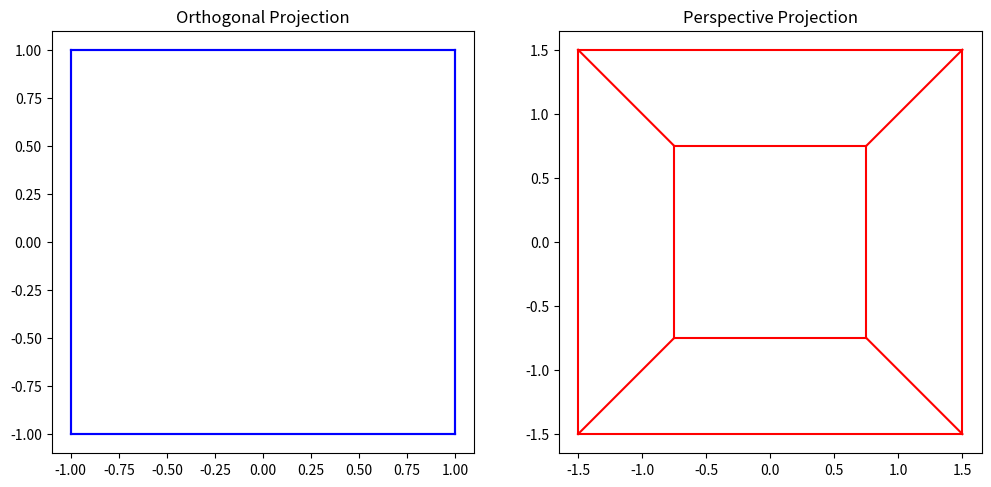

Source code (Python):
import numpy as np
import matplotlib.pyplot as plt


cube_vertices = np.array([
    [-1, -1, -1],
    [1, -1, -1],
    [1,  1, -1],
    [-1, 1, -1],
    [-1, -1,  1],
    [1, -1,  1],
    [1,  1,  1],
    [-1, 1,  1]
])


cube_edges = [
    (0, 1), (1, 2), (2, 3), (3, 0),  
    (4, 5), (5, 6), (6, 7), (7, 4),  
    (0, 4), (1, 5), (2, 6), (3, 7)   
]

orthogonal_matrix = np.array([
    [1, 0, 0],
    [0, 1, 0]
])

def perspective_projection(point, d=3):
    """ Project 3D point into 2D using perspective projection """
    x, y, z = point
    factor = d / (z + d)  # scaling factor
    return np.array([x * factor, y * factor]) 

orthogonal_proj = np.array([orthogonal_matrix @ v for v in cube_vertices])

perspective_proj = np.array([perspective_projection(v) for v in cube_vertices])

# ---- Visualization ----
fig, axes = plt.subplots(1, 2, figsize=(12, 6))

axes[0].set_title("Orthogonal Projection")
for edge in cube_edges:
    p1, p2 = orthogonal_proj[edge[0]], orthogonal_proj[edge[1]]
    axes[0].plot([p1[0], p2[0]], [p1[1], p2[1]], 'b-')
axes[0].set_aspect('equal')

axes[1].set_title("Perspective Projection")
for edge in cube_edges:
    p1, p2 = perspective_proj[edge[0]], perspective_proj[edge[1]]
    axes[1].plot([p1[0], p2[0]], [p1[1], p2[1]], 'r-')
axes[1].set_aspect('equal')

plt.show()

